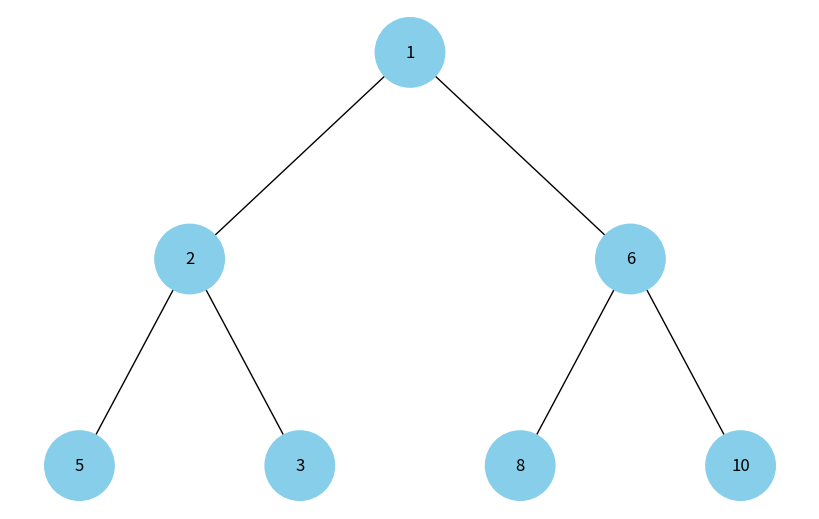

Generate this figure with matplotlib:
import uuid
import heapq
import networkx as nx
import matplotlib.pyplot as plt

class Node:
    def __init__(self, key, color="skyblue"):
        self.left = None
        self.right = None
        self.val = key
        self.color = color  # Додатковий аргумент для зберігання кольору вузла
        self.id = str(uuid.uuid4())  # Унікальний ідентифікатор для кожного вузла


def build_heap_tree(heap):
    if not heap:
        return None
    
    nodes = [Node(val) for val in heap]
    
    for i in range(len(nodes)):
        left_index = 2 * i + 1
        right_index = 2 * i + 2
        if left_index < len(nodes):
            nodes[i].left = nodes[left_index]
        if right_index < len(nodes):
            nodes[i].right = nodes[right_index]
    
    return nodes[0]  # Повертаємо кореневий вузол купи у вигляді дерева


def add_edges(graph, node, pos, x=0, y=0, layer=1):
    if node is not None:
        graph.add_node(node.id, color=node.color, label=node.val)  # Використання id та збереження значення вузла
        if node.left:
            graph.add_edge(node.id, node.left.id)
            l = x - 1 / 2 ** layer
            pos[node.left.id] = (l, y - 1)
            add_edges(graph, node.left, pos, x=l, y=y - 1, layer=layer + 1)
        if node.right:
            graph.add_edge(node.id, node.right.id)
            r = x + 1 / 2 ** layer
            pos[node.right.id] = (r, y - 1)
            add_edges(graph, node.right, pos, x=r, y=y - 1, layer=layer + 1)
    return graph


def draw_heap_as_tree(heap):
    tree_root = build_heap_tree(heap)
    if not tree_root:
        return
    
    tree = nx.DiGraph()
    pos = {tree_root.id: (0, 0)}
    tree = add_edges(tree, tree_root, pos)
    
    colors = [node[1]['color'] for node in tree.nodes(data=True)]
    labels = {node[0]: node[1]['label'] for node in tree.nodes(data=True)}  # Використання значень вузлів як міток
    
    plt.figure(figsize=(8, 5))
    nx.draw(tree, pos=pos, labels=labels, arrows=False, node_size=2500, node_color=colors)
    plt.show()

# Створення та візуалізація бінарної купи у вигляді дерева
heap = [3, 1, 6, 5, 2, 8, 10]
heapq.heapify(heap)
draw_heap_as_tree(heap)
